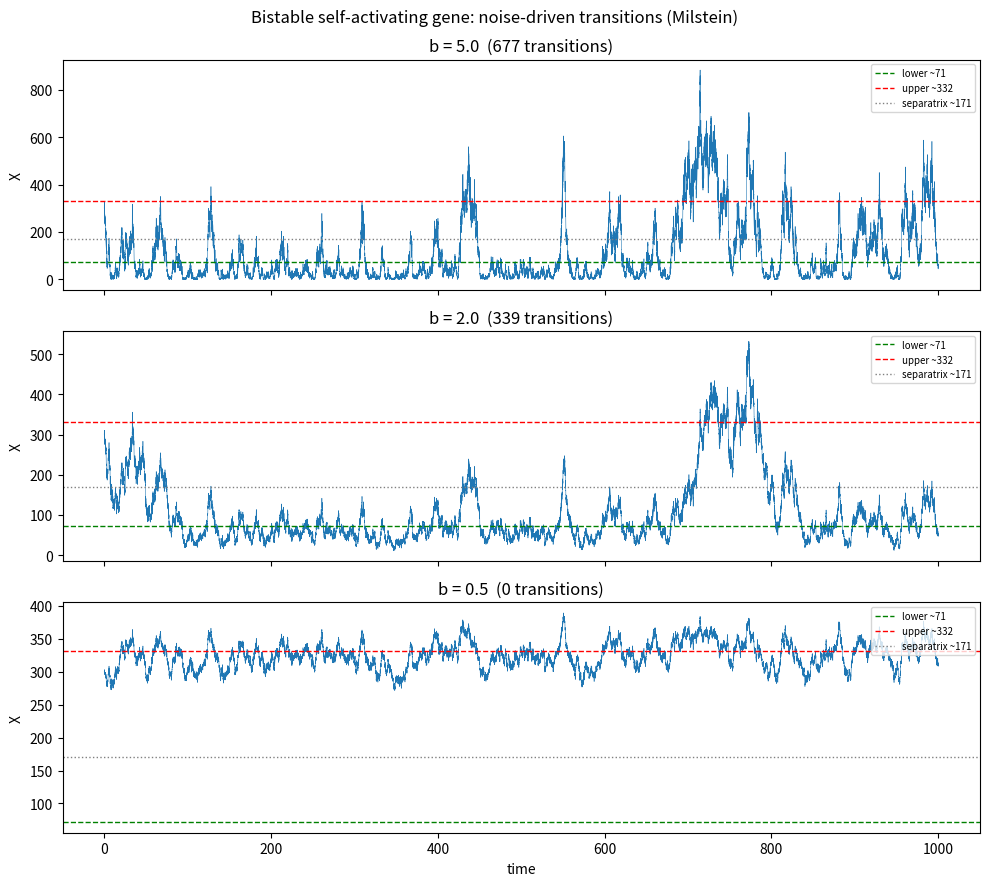

The matplotlib source for this figure: (Note: this script raises an exception after producing the figure.)
import numpy as np
import matplotlib
matplotlib.use("Agg")
import matplotlib.pyplot as plt

# ---------------- Model definition ----------------
# dX = [g0 + g1*(X/Xth)^n/(1+(X/Xth)^n) - k*X]*dt + b*sqrt(X)*dW
g0, g1, Xth, n, k = 10.0, 45.0, 200.0, 4.0, 0.15
X0 = 300.0
T, dt = 1000.0, 0.01
nsteps = int(T / dt)
t = np.linspace(0.0, T, nsteps + 1)
b_values = [5.0, 2.0, 0.5]

def drift(X):
    # Hill self-activation minus linear degradation
    h = (X / Xth) ** n
    return g0 + g1 * h / (1.0 + h) - k * X

def diffusion(X, b):
    # state-dependent noise amplitude b*sqrt(X)
    return b * np.sqrt(np.maximum(X, 0.0))

# ---------------- Milstein integrator (explicit) ----------------
# For g(X) = b*sqrt(X), g'(X) = b/(2*sqrt(X)), so the Milstein
# correction 0.5*g*g'*(dW^2 - dt) simplifies to 0.25*b^2*(dW^2 - dt).
def simulate(b, seed=1):
    rng = np.random.default_rng(seed)
    X = np.empty(nsteps + 1)
    X[0] = X0
    for i in range(nsteps):
        x = X[i]
        dW = rng.normal(0.0, np.sqrt(dt))          # Wiener increment ~ N(0, dt)
        a = drift(x)                                # drift term a(X)
        g = diffusion(x, b)                         # diffusion term g(X)=b*sqrt(X)
        milstein = 0.25 * b * b * (dW * dW - dt)    # 0.5*g*g'*(dW^2-dt) = 0.25*b^2*(...)
        x_next = x + a * dt + g * dW + milstein     # Milstein update
        X[i + 1] = max(x_next, 0.0)                 # keep concentration non-negative
    return X

# ---------------- Bistability check (deterministic) ----------------
# Find fixed points of the drift (roots of f) and classify by sign of f'.
Xgrid = np.linspace(0.0, 500.0, 500001)
f = drift(Xgrid)
sign_change = np.where(np.diff(np.sign(f)) != 0)[0]
fixed_points = []
for idx in sign_change:
    # linear interpolation for the root location between grid points
    x_lo, x_hi = Xgrid[idx], Xgrid[idx + 1]
    root = x_lo - f[idx] * (x_hi - x_lo) / (f[idx + 1] - f[idx])
    # numerical derivative of drift for stability classification
    eps = 1e-3
    fprime = (drift(root + eps) - drift(root - eps)) / (2 * eps)
    fixed_points.append((root, fprime))

print("=== Bistability check: fixed points of the drift ===")
stable = []
for root, fprime in fixed_points:
    kind = "stable" if fprime < 0 else "unstable"
    if fprime < 0:
        stable.append(root)
    print(f"Fixed point X = {root:.4f}   f'(X) = {fprime:.6f}   ({kind})")

n_stable = len(stable)
print(f"Number of stable fixed points: {n_stable}")
print(f"Is bistable (two stable states): {n_stable == 2}")
if n_stable == 2:
    print(f"Lower stable state X ~ {stable[0]:.2f}")
    print(f"Upper stable state X ~ {stable[1]:.2f}")

# Unstable fixed point used as the separatrix between the two basins
unstable_fps = [r for r, fp in fixed_points if fp > 0]
separatrix = unstable_fps[0] if unstable_fps else 0.5 * (stable[0] + stable[1])
print(f"Separatrix (unstable fixed point) X ~ {separatrix:.4f}")

# ---------------- Simulate, plot, and count transitions ----------------
fig, axes = plt.subplots(len(b_values), 1, figsize=(10, 9), sharex=True)
print("\n=== Stochastic simulations (Milstein) ===")
for ax, b in zip(axes, b_values):
    X = simulate(b, seed=1)
    # State = which basin the trajectory is in relative to the separatrix.
    state = (X > separatrix).astype(int)
    n_transitions = int(np.sum(np.abs(np.diff(state))))
    print(f"b = {b}:  final X = {X[-1]:.3f}   mean X = {X.mean():.3f}   "
          f"transitions between states = {n_transitions}")
    ax.plot(t, X, lw=0.4)
    ax.axhline(stable[0], color="green", ls="--", lw=1, label=f"lower ~{stable[0]:.0f}")
    ax.axhline(stable[1], color="red", ls="--", lw=1, label=f"upper ~{stable[1]:.0f}")
    ax.axhline(separatrix, color="gray", ls=":", lw=1, label=f"separatrix ~{separatrix:.0f}")
    ax.set_ylabel("X")
    ax.set_title(f"b = {b}  ({n_transitions} transitions)")
    ax.legend(loc="upper right", fontsize=7)

axes[-1].set_xlabel("time")
fig.suptitle("Bistable self-activating gene: noise-driven transitions (Milstein)")
fig.tight_layout()
plt.savefig("/Users/lvmy/neu/teaching/numericalR/numericalR/recipe-eval/gen/6C.4.1_s5.png", dpi=120)

# ---------------- Interpretation ----------------
print("\nWhy the check confirms the result: the drift has exactly two stable "
      "fixed points (near X=100 and X=300) separated by an unstable one, so the "
      "circuit is bistable, and the transition count rising with b shows that "
      "larger state-dependent noise more frequently kicks the system across the "
      "separatrix between those two states.")
